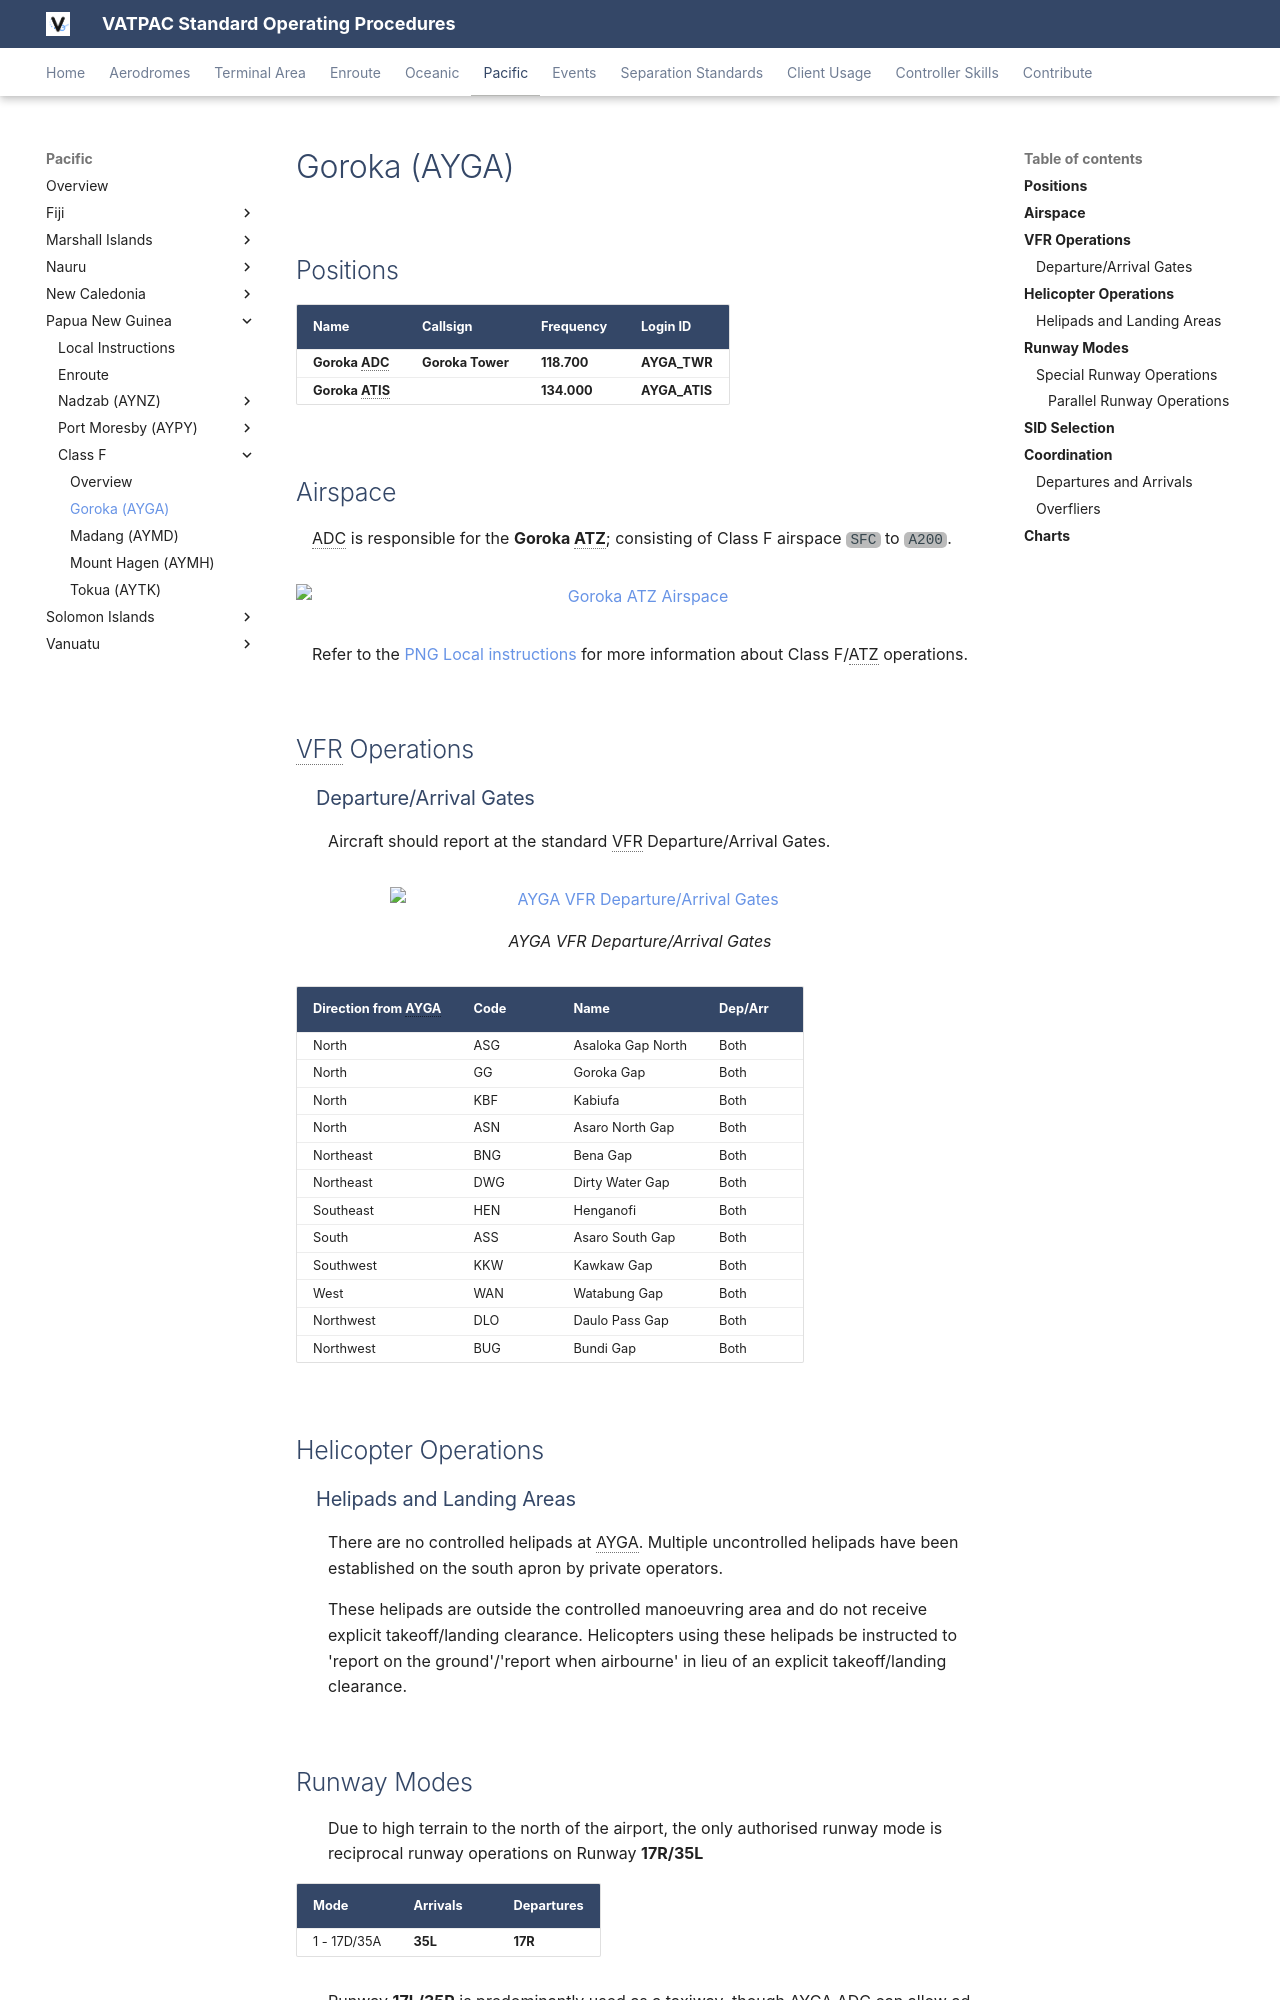

repository: vatpac-technology/sops · page: pacific/Papua-New-Guinea/classf/Goroka/index.html · generator: mkdocs

---
  title: Goroka (AYGA)
---

--8<-- "includes/abbreviations.md"

## Positions

| Name                    | Callsign         | Frequency | Login ID    |
| ----------------------- | --------- | ---------------- | --------- |
| **Goroka ADC** | **Goroka Tower**	| **118.700** | **AYGA_TWR** | 
| **Goroka ATIS**	| | **134.000** | **AYGA_ATIS**	 | 

## Airspace
ADC is responsible for the **Goroka ATZ**; consisting of Class F airspace `SFC` to `A200`.

<figure markdown>
![Goroka ATZ Airspace](../img/AYGA_Vatsys.PNG){ width="700" }
</figure>

Refer to the [PNG Local instructions](../) for more information about Class F/ATZ operations.

<!---
## Manoeuvring Area
### Responsibility
### Standard Taxi Routes
### Taxiway Restrictions
## Separation
### Responsibility
## Lateral Separation Points
## Local Procedures
## VFR operations
## Local Procedures-->
## VFR Operations
### Departure/Arrival Gates
Aircraft should report at the standard VFR Departure/Arrival Gates.

<figure markdown>
![AYGA VFR Departure/Arrival Gates](../img/ayga_vfr.png){ width="500" }
  <figcaption>AYGA VFR Departure/Arrival Gates</figcaption>
</figure>

| Direction from AYGA| Code | Name | Dep/Arr |
| ------------------- | ---- | ---- | ------- |
| North | ASG | Asaloka Gap North | Both |
| North | GG | Goroka Gap | Both |
| North | KBF | Kabiufa | Both |
| North | ASN | Asaro North Gap | Both |
| Northeast | BNG | Bena Gap | Both |
| Northeast | DWG | Dirty Water Gap | Both |
| Southeast | HEN | Henganofi | Both |
| South | ASS | Asaro South Gap | Both |
| Southwest | KKW | Kawkaw Gap | Both |
| West | WAN | Watabung Gap | Both |
| Northwest | DLO | Daulo Pass Gap | Both |
| Northwest | BUG | Bundi Gap | Both |

## Helicopter Operations
### Helipads and Landing Areas
There are no controlled helipads at AYGA. Multiple uncontrolled helipads have been established on the south apron by private operators.

These helipads are outside the controlled manoeuvring area and do not receive explicit takeoff/landing clearance. Helicopters using these helipads be instructed to 'report on the ground'/'report when airbourne' in lieu of an explicit takeoff/landing clearance.
